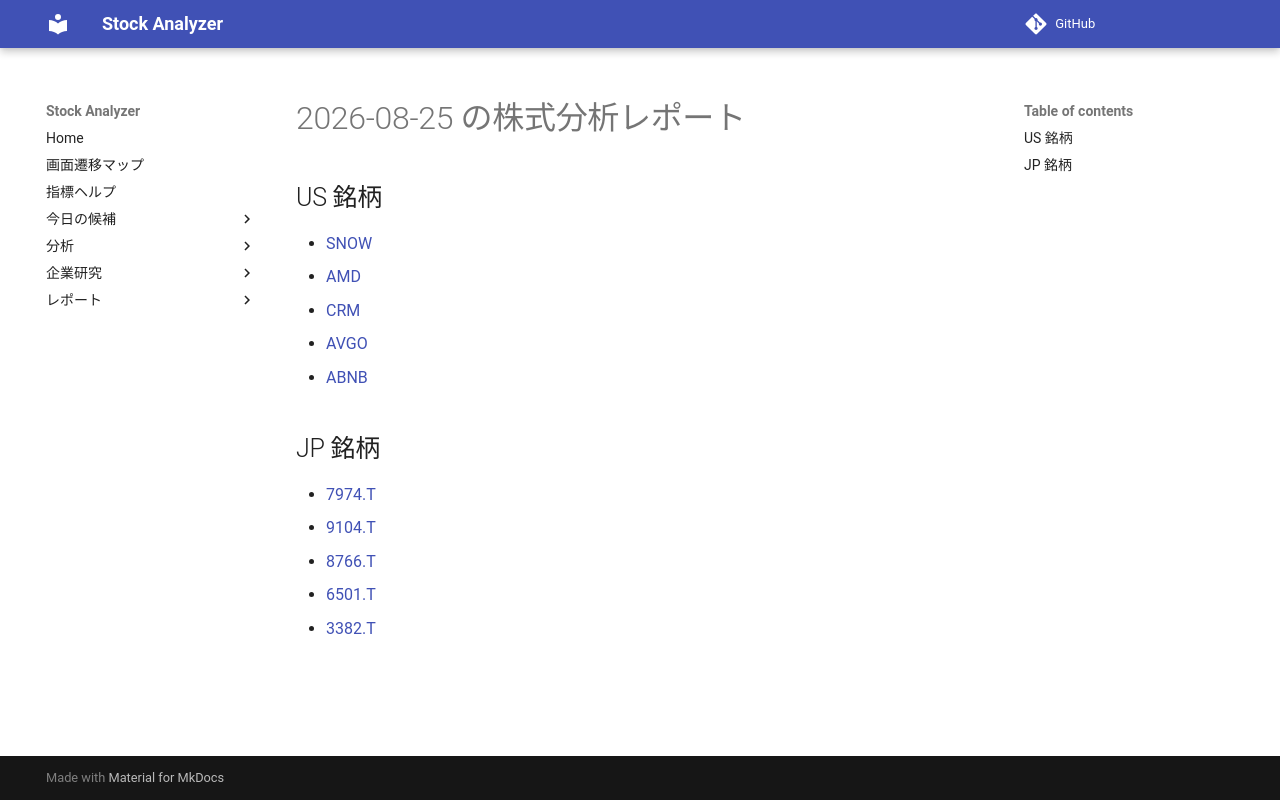

repository: Yumi-note/Making-APP · page: reports/2026-08-25/162005/index.html · generator: mkdocs

# 2026-08-25 の株式分析レポート

## US 銘柄

- [SNOW](SNOW.md)
- [AMD](AMD.md)
- [CRM](CRM.md)
- [AVGO](AVGO.md)
- [ABNB](ABNB.md)

## JP 銘柄

- [7974.T](7974_T.md)
- [9104.T](9104_T.md)
- [8766.T](8766_T.md)
- [6501.T](6501_T.md)
- [3382.T](3382_T.md)
